Photos from the image-classification dataset "Classifying-PET-Bottles" in the GitHub repository catherinedaou/Classifying-PET-Bottles. Its 6 classes are: bottle 1000 ml, bottle 1500 ml, bottle 2000 ml, bottle 250 ml, bottle 330 ml, bottle 500 ml.

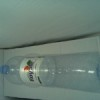
Label: bottle 1500 ml

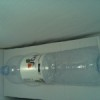
Label: bottle 1500 ml

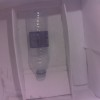
Label: bottle 500 ml

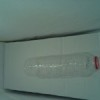
Label: bottle 500 ml

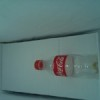
Label: bottle 330 ml

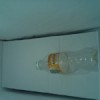
Label: bottle 330 ml
